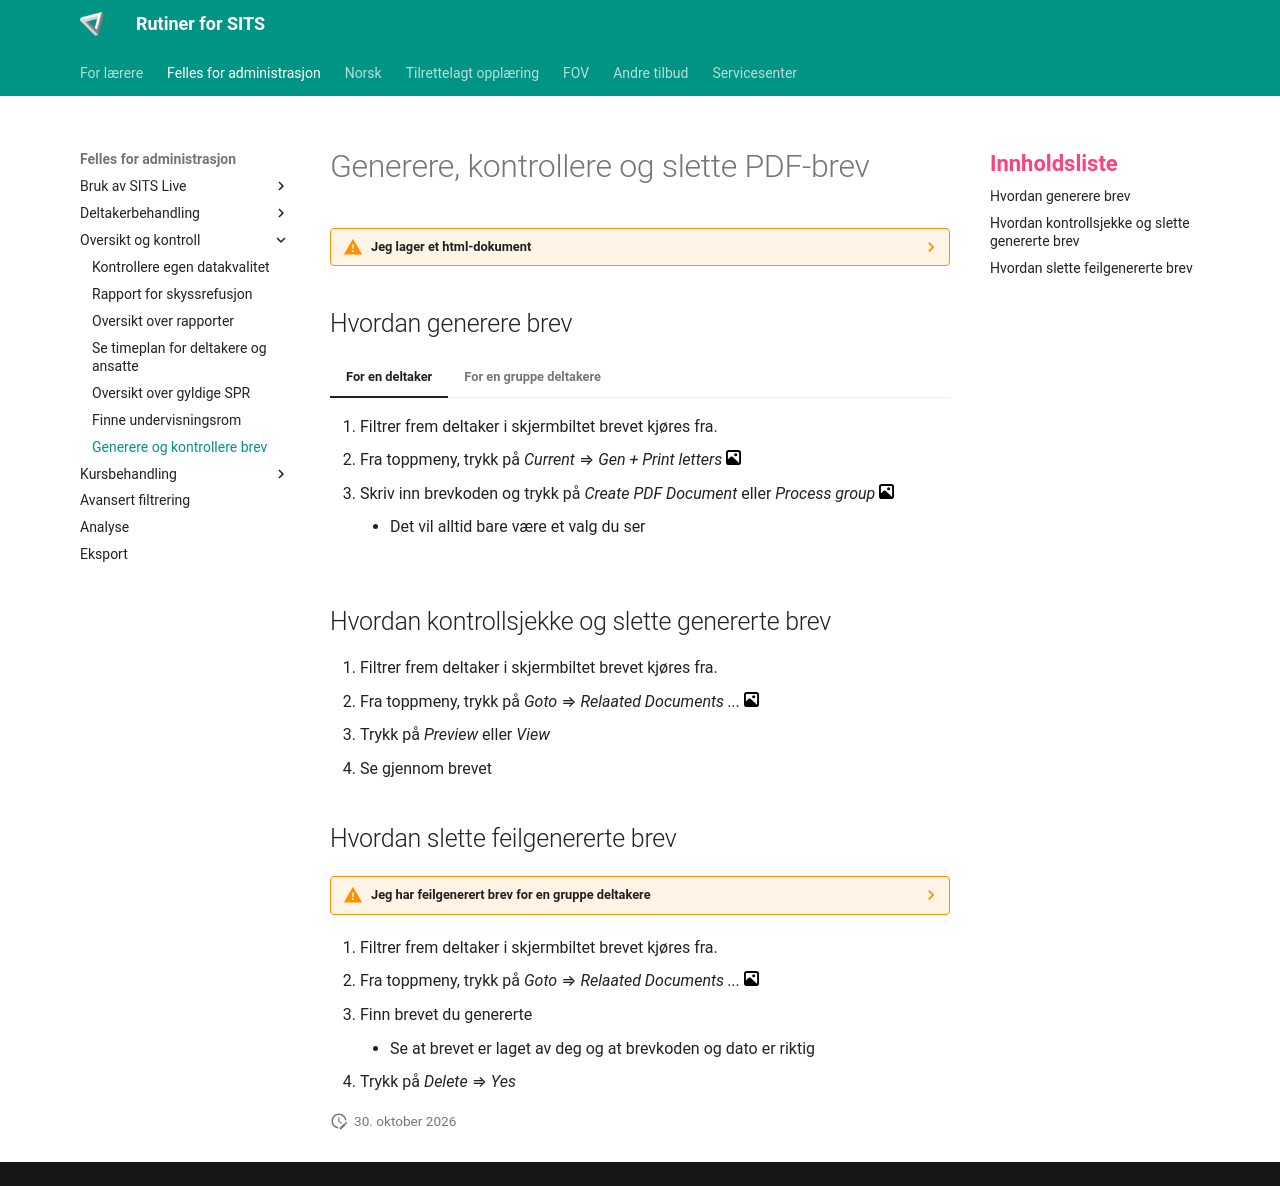

repository: Oslo-kommune-Utdanningsetaten/oslovo-sits · page: felles/guide_pdf/index.html · generator: mkdocs

# Generere, kontrollere og slette PDF-brev

??? warning "Jeg lager et html-dokument"

    Hvis du lager et html-dokument er ikke kontroll og sletting relevant for deg.
    Du kan fortsatt lese rutinen, da prosess for å generere brev er lik, men html-filer sendes ikke ut til deltaker.

## Hvordan generere brev



=== "For en deltaker"
    
    1. Filtrer frem deltaker i skjermbiltet brevet kjøres fra.
    2. Fra toppmeny, trykk på *Current* ⇒ *Gen + Print letters* [![bilde](../assets/images/gallery.svg){width="15"}](../assets/images/meny_top.webp){.glightbox}
    3. Skriv inn brevkoden og trykk på *Create PDF Document* eller *Process group* [![bilde](../assets/images/gallery.svg){width="15"}](../assets/images/meny_generer_srl.webp){.glightbox}
        - Det vil alltid bare være et valg du ser

=== "For en gruppe deltakere"

    1. Filtrer frem deltakerne i skjermbiltet brevet kjøres fra.
    2. Fra toppmeny, trykk på *All* ⇒ *Gen + Print letters* [![bilde](../assets/images/gallery.svg){width="15"}](../assets/images/meny_top.webp){.glightbox}
    3. Skriv inn brevkoden og trykk på *Create PDF Document* eller *Process group* [![bilde](../assets/images/gallery.svg){width="15"}](../assets/images/meny_generer_srl.webp){.glightbox}
        - Det vil alltid bare være et valg du ser
    


## Hvordan kontrollsjekke og slette genererte brev

1. Filtrer frem deltaker i skjermbiltet brevet kjøres fra.
2. Fra toppmeny, trykk på *Goto* ⇒ *Relaated Documents ...* [![bilde](../assets/images/gallery.svg){width="15"}](../assets/images/meny_top.webp){.glightbox}
3. Trykk på *Preview* eller *View*
4. Se gjennom brevet


## Hvordan slette feilgenererte brev

??? warning "Jeg har feilgenerert brev for en gruppe deltakere"

    Hvis du har feilgenerert brev for en gruppe deltakere må du lese gjennom alle.

    1. Gå til skjembildet *DOC*
    2. Fyll inn filter og trykk *F5*

        |     |     |
        | --- | --- |
        | Opprettet dato | Dagens dato|
        | Opprettet av | Ditt brukernavn i SITS |
        | Brevkode | Skjermbilde + . + brevkode (eksempelvis: SPR.NOVO TILBUD) |

    3. Trykk på *View* ⇒ *View all*
    4. Se gjennom alle PDF og noter ned STU/SPR-nummer for de som er feil
    5. For hvert brev som må fikses gjør du stegene under

1. Filtrer frem deltaker i skjermbiltet brevet kjøres fra.
2. Fra toppmeny, trykk på *Goto* ⇒ *Relaated Documents ...* [![bilde](../assets/images/gallery.svg){width="15"}](../assets/images/meny_top.webp){.glightbox}
3. Finn brevet du genererte
    - Se at brevet er laget av deg og at brevkoden og dato er riktig
4. Trykk på *Delete* ⇒ *Yes*
